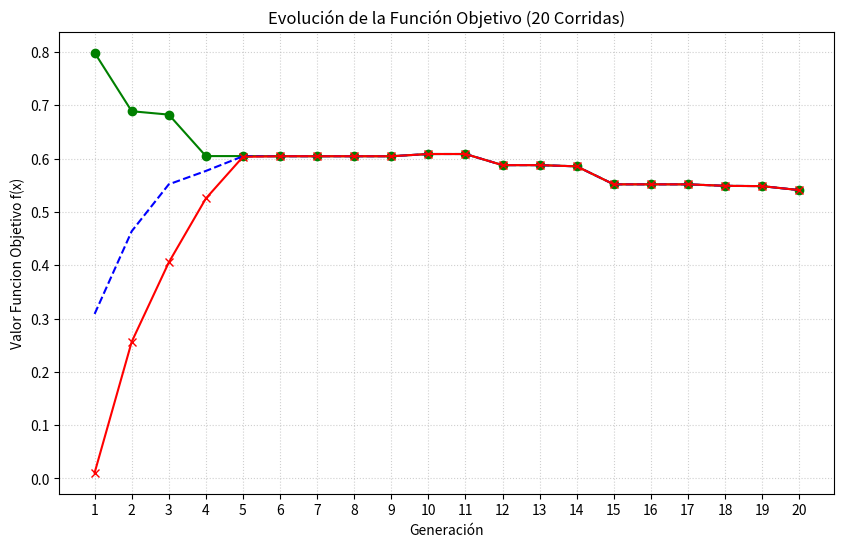
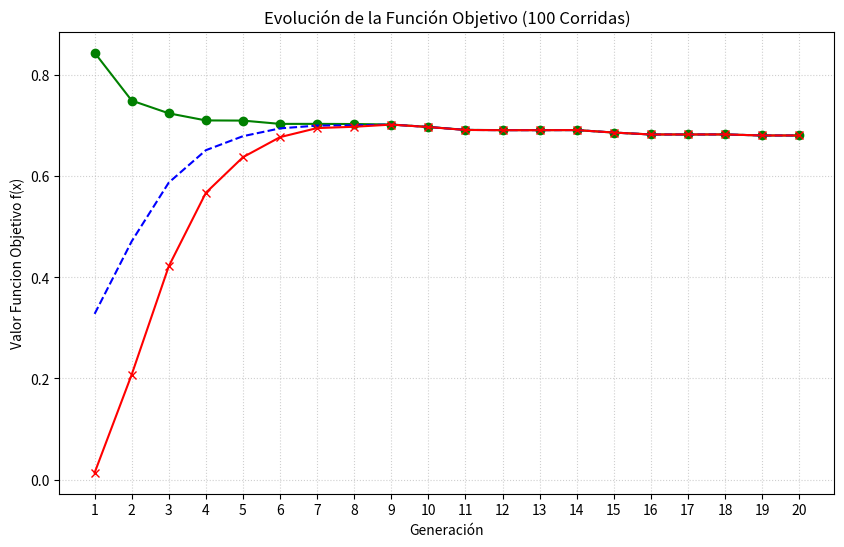
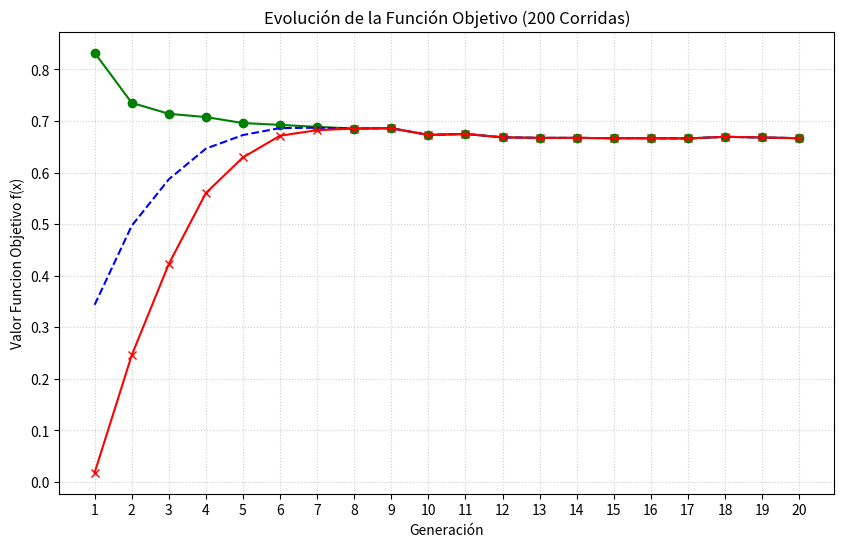

Write Python code to recreate these figures, in order.
import random
import math
import time
# pyrefly: ignore [missing-import]
import matplotlib.pyplot as plt

ProbabilidadCrossover = 1
ProbabilidadMutación = 0.01
PoblaciónInicial = 10
CiclosPrograma = 20

coef = (2**30)-1

def f(x):
    return (x/coef)**2

def LlenarCromosomasAlAzar():
    cromosomas = [[0]*30 for _ in range(PoblaciónInicial)]
    for i in range(len(cromosomas)):
        for j in range(30):
            cromosomas[i][j] = random.randint(0,1)
    return cromosomas

# Calcula la desviación estándar del fitness de una generación
# Sirve para ver si la población converge (desv baja) o sigue diversa (desv alta)
def desviacionEstandar(fitness):
    n = len(fitness)
    promedio = sum(fitness) / n
    varianza = sum((fi - promedio)**2 for fi in fitness) / n
    return math.sqrt(varianza)

# Ejecuta una corrida completa del algoritmo genético (20 generaciones)
# Devuelve por cada generación: (maximo, minimo, promedio, desvStd)
def correrAlgoritmo(verbose=True):
    cromosomasHijos = LlenarCromosomasAlAzar()
    estadisticas = []

    for ciclo in range(CiclosPrograma):
        cromosomas = cromosomasHijos

        # Binario a decimal
        decimales = []
        for i in range(len(cromosomas)):
            decimal = 0
            for j in range(30):
                decimal += cromosomas[i][j] * (2**j)
            decimales.append(decimal)

        # Funcion objetivo
        funcionObjetivo = []
        for i in range(len(cromosomas)):
            funcionObjetivo.append(f(decimales[i]))

        sumaFuncionObjetivo = sum(funcionObjetivo)

        # Fitness de cada individuo (qué proporción del total representa)
        fitness = [fo / sumaFuncionObjetivo for fo in funcionObjetivo]

        maximo   = max(funcionObjetivo)
        minimo   = min(funcionObjetivo)
        promedio = sumaFuncionObjetivo / len(funcionObjetivo)
        desvStd  = desviacionEstandar(fitness)
        genMax = cromosomas[funcionObjetivo.index(maximo)]
        genMin = cromosomas[funcionObjetivo.index(minimo)]
        


        

        estadisticas.append((maximo, minimo, promedio, desvStd,genMax,genMin))

        if verbose:
            # Pintar tabla
            print(f"\n{'='*75}")
            print(f"  GENERACIÓN {ciclo+1}")
            print(f"{'='*75}")
            print(f"{'n°':<5} {'cromosoma':<32} {'decimales':<12} {'fObjetivo':<12} {'Fitness':<10}")
            print("-" * 75)
            for i in range(len(cromosomas)):
                cromosoma_str = "".join(map(str, cromosomas[i]))
                print(f"{i:<5} {cromosoma_str:<32} {decimales[i]:<12} {funcionObjetivo[i]:<12.6f} {fitness[i]:<10.6f}")

            print("-" * 75)
            print(f"Suma de f(x):        {sumaFuncionObjetivo:.6f}")
            print(f"Promedio de f(x):    {promedio:.6f}")
            print(f"Maximo:              {maximo:.6f}")
            print(f"Minimo:              {minimo:.6f}")
            print(f"Desv. Std fitness:   {desvStd:.6f}")

            # Muestra el mejor cromosoma de esta generación
            idxMejor = funcionObjetivo.index(maximo)
            print(f"Mejor cromosoma:     {''.join(map(str, cromosomas[idxMejor]))}")
            print(f"Valor decimal:       {decimales[idxMejor]}")

        # Ruleta
        """ruleta = []
        for i in range(len(funcionObjetivo)):
            for j in range(round(fitness[i]*100)):
                ruleta.append(i)"""
                
        # Torneo ( Aclaracion: no sabia bien que metodo usar, por lo que decidi usar Torneo de Reemplazo (o Steady-State).)

        cromosomasHijos = []
        for i in range(int(len(funcionObjetivo)/4)):

            # Pareja 1
            padre1 = cromosomas[random.randint(0, len(cromosomas)-1)]
            padre2 = cromosomas[random.randint(0, len(cromosomas)-1)]
            indicePadre1 = cromosomas.index(padre1)
            indicePadre2 = cromosomas.index(padre2)
            fitnessPadre1 = fitness[indicePadre1]
            fitnessPadre2 = fitness[indicePadre2]

            if fitnessPadre1 > fitnessPadre2:
                padreGanador1 = padre1
            else:
                padreGanador1 = padre2

            # Pareja 2
            padre3 = cromosomas[random.randint(0, len(cromosomas)-1)]
            padre4 = cromosomas[random.randint(0, len(cromosomas)-1)]
            indicePadre3 = cromosomas.index(padre3)
            indicePadre4 = cromosomas.index(padre4)
            fitnessPadre3 = fitness[indicePadre3]
            fitnessPadre4 = fitness[indicePadre4]

            if fitnessPadre3 > fitnessPadre4:
                padreGanador2 = padre3
            else:
                padreGanador2 = padre4

            hijo1=padreGanador1
            hijo2=padreGanador2

            cromosomasHijos.append(padreGanador2)
            cromosomasHijos.append(padreGanador1)
            cromosomasHijos.append(hijo1)
            cromosomasHijos.append(hijo2)





        # CrossOver
        """cromosomasHijos = []
        for i in range(int(len(funcionObjetivo)/2)):
            hijo1 = []
            hijo2 = []
            padre1 = cromosomas[ruleta[random.randint(0, len(ruleta)-1)]]
            padre2 = cromosomas[ruleta[random.randint(0, len(ruleta)-1)]]
            crossover = random.randint(1, 100)
            if crossover <= ProbabilidadCrossover*100:
                corte = random.randint(1, 28)
                for j in range(len(padre1)):
                    if j <= corte:
                        hijo1.append(padre1[j])
                        hijo2.append(padre2[j])
                    else:
                        hijo1.append(padre2[j])
                        hijo2.append(padre1[j])
            else:
                hijo1 = padre1
                hijo2 = padre2

            cromosomasHijos.append(hijo1)
            cromosomasHijos.append(hijo2)"""

        # Mutacion
        for i in range(len(cromosomasHijos)):
            mutacion = random.randint(1, 100)
            if mutacion <= ProbabilidadMutación*100:
                genMutado = random.randint(0, 29)
                if cromosomasHijos[i][genMutado] == 1:
                    cromosomasHijos[i][genMutado] = 0
                else:
                    cromosomasHijos[i][genMutado] = 1

    return estadisticas


# Imprime la tabla resumen de máximos, mínimos y promedios por generación
# promediados entre todas las corridas
def imprimirTablaResumen(todasLasEstadisticas, nCorridas):
    print(f"\n{'='*150}")
    print(f"  RESUMEN — {nCorridas} CORRIDAS")
    print(f"{'='*150}")
    print(f"{'Gen':<6} {'cromMax':<35} {'Max':<14} {'crominx':<35} {'Min':<14} {'Promedio':<14} {'Desv.Std':<12}")
    print(f"{'-'*150}")
    for gen in range(CiclosPrograma):
        maximos   = [corrida[gen][0] for corrida in todasLasEstadisticas]
        minimos   = [corrida[gen][1] for corrida in todasLasEstadisticas]
        promedios = [corrida[gen][2] for corrida in todasLasEstadisticas]
        desvs     = [corrida[gen][3] for corrida in todasLasEstadisticas]

        idxMejorCorrida = maximos.index(max(maximos))
        idxPeorCorrida  = minimos.index(min(minimos))
        cromMax = "".join(map(str, todasLasEstadisticas[idxMejorCorrida][gen][4]))
        cromMin = "".join(map(str, todasLasEstadisticas[idxPeorCorrida][gen][5]))


        print(f"{gen+1:<6} {cromMax:<35}{sum(maximos)/nCorridas:<14.6f} {cromMin:<35} {sum(minimos)/nCorridas:<14.6f} {sum(promedios)/nCorridas:<14.6f} {sum(desvs)/nCorridas:<12.6f} ")


# Corre el algoritmo N veces y mide el tiempo total y promedio
def ejecutarNCorridas(n, verbose=False):
    todas = []
    inicio = time.time()
    for i in range(n):
        # Solo la primera corrida muestra las tablas detalladas
        todas.append(correrAlgoritmo(verbose=(verbose and i == 0)))
    fin = time.time()
    tiempoTotal = fin - inicio
    tiempoProm  = tiempoTotal / n
    return todas, tiempoTotal, tiempoProm

def graficarEstadisticas(todasLasEstadisticas, nCorridas):
    #Ejecutar este comando en la terminal de VisualStudio para instalar matplotlib si no lo tienen: pip install matplotlib 
    generaciones = list(range(1, CiclosPrograma + 1))
    
    # Extraigo los distintos promedios por generación
    prom_maximos = []
    prom_minimos = []
    prom_promedios = []

    for gen in range(CiclosPrograma):
        # Usamos la misma lógica que en la tabla resumen
        maxs = [corrida[gen][0] for corrida in todasLasEstadisticas]
        mins = [corrida[gen][1] for corrida in todasLasEstadisticas]
        proms = [corrida[gen][2] for corrida in todasLasEstadisticas]
        
        #Calculo el promedio de los maximos, minimos y promedio del promedio por generacion una vez hechas todas las corridas 
        prom_maximos.append(sum(maxs) / nCorridas)
        prom_minimos.append(sum(mins) / nCorridas)
        prom_promedios.append(sum(proms) / nCorridas)

    # Crea la tabla 
    plt.figure(figsize=(10, 6))
    plt.plot(generaciones, prom_maximos, label='Promedio de valores maximos', color='green', marker='o')
    plt.plot(generaciones, prom_promedios, label='Promedio de la Población', color='blue', linestyle='--')
    plt.plot(generaciones, prom_minimos, label='Promedio de valores minimos', color='red', marker='x')
    plt.title(f'Evolución de la Función Objetivo ({nCorridas} Corridas)')
    plt.xlabel('Generación')
    plt.ylabel('Valor Funcion Objetivo f(x)')
    plt.grid(True, linestyle=':', alpha=0.6)
    plt.xticks(range(1, CiclosPrograma + 1))

# ─────────────────────────────────────────────
#  PROGRAMA PRINCIPAL
# ─────────────────────────────────────────────

# Corre 20 veces (la primera con tablas detalladas)
stats20, tTotal20, tProm20 = ejecutarNCorridas(20, verbose=True)
imprimirTablaResumen(stats20, 20)
print(f"  Tiempo total: {tTotal20:.6f}s  |  Tiempo promedio: {tProm20:.6f}s")

# 100 corridas
stats100, tTotal100, tProm100 = ejecutarNCorridas(100)
imprimirTablaResumen(stats100, 100)
print(f"  Tiempo total: {tTotal100:.6f}s  |  Tiempo promedio: {tProm100:.6f}s")

# 200 corridas
stats200, tTotal200, tProm200 = ejecutarNCorridas(200)
imprimirTablaResumen(stats200, 200)
print(f"  Tiempo total: {tTotal200:.6f}s  |  Tiempo promedio: {tProm200:.6f}s")

# Tabla comparativa de tiempos
print(f"\n{'='*55}")
print(f"  TABLA DE TIEMPOS DE EJECUCIÓN")
print(f"{'='*55}")
print(f"  {'Corridas':<12} {'Tiempo total':<18} {'Tiempo promedio'}")
print(f"  {'-'*50}")
print(f"  {'20':<12} {tTotal20:<18.6f} {tProm20:.6f}s")
print(f"  {'100':<12} {tTotal100:<18.6f} {tProm100:.6f}s")
print(f"  {'200':<12} {tTotal200:<18.6f} {tProm200:.6f}s")
print(f"{'='*55}")


# Mostrar gráficas de evolución para cada cantidad de corridas, el plt.show lo dejo para el final y no dentro de graficarEstadisticas() para que se muestren todos los gráficos juntos y no uno por uno
graficarEstadisticas(stats20, 20)
graficarEstadisticas(stats100, 100)
graficarEstadisticas(stats200, 200)
print("Mostrando gráficos...")
plt.show()
